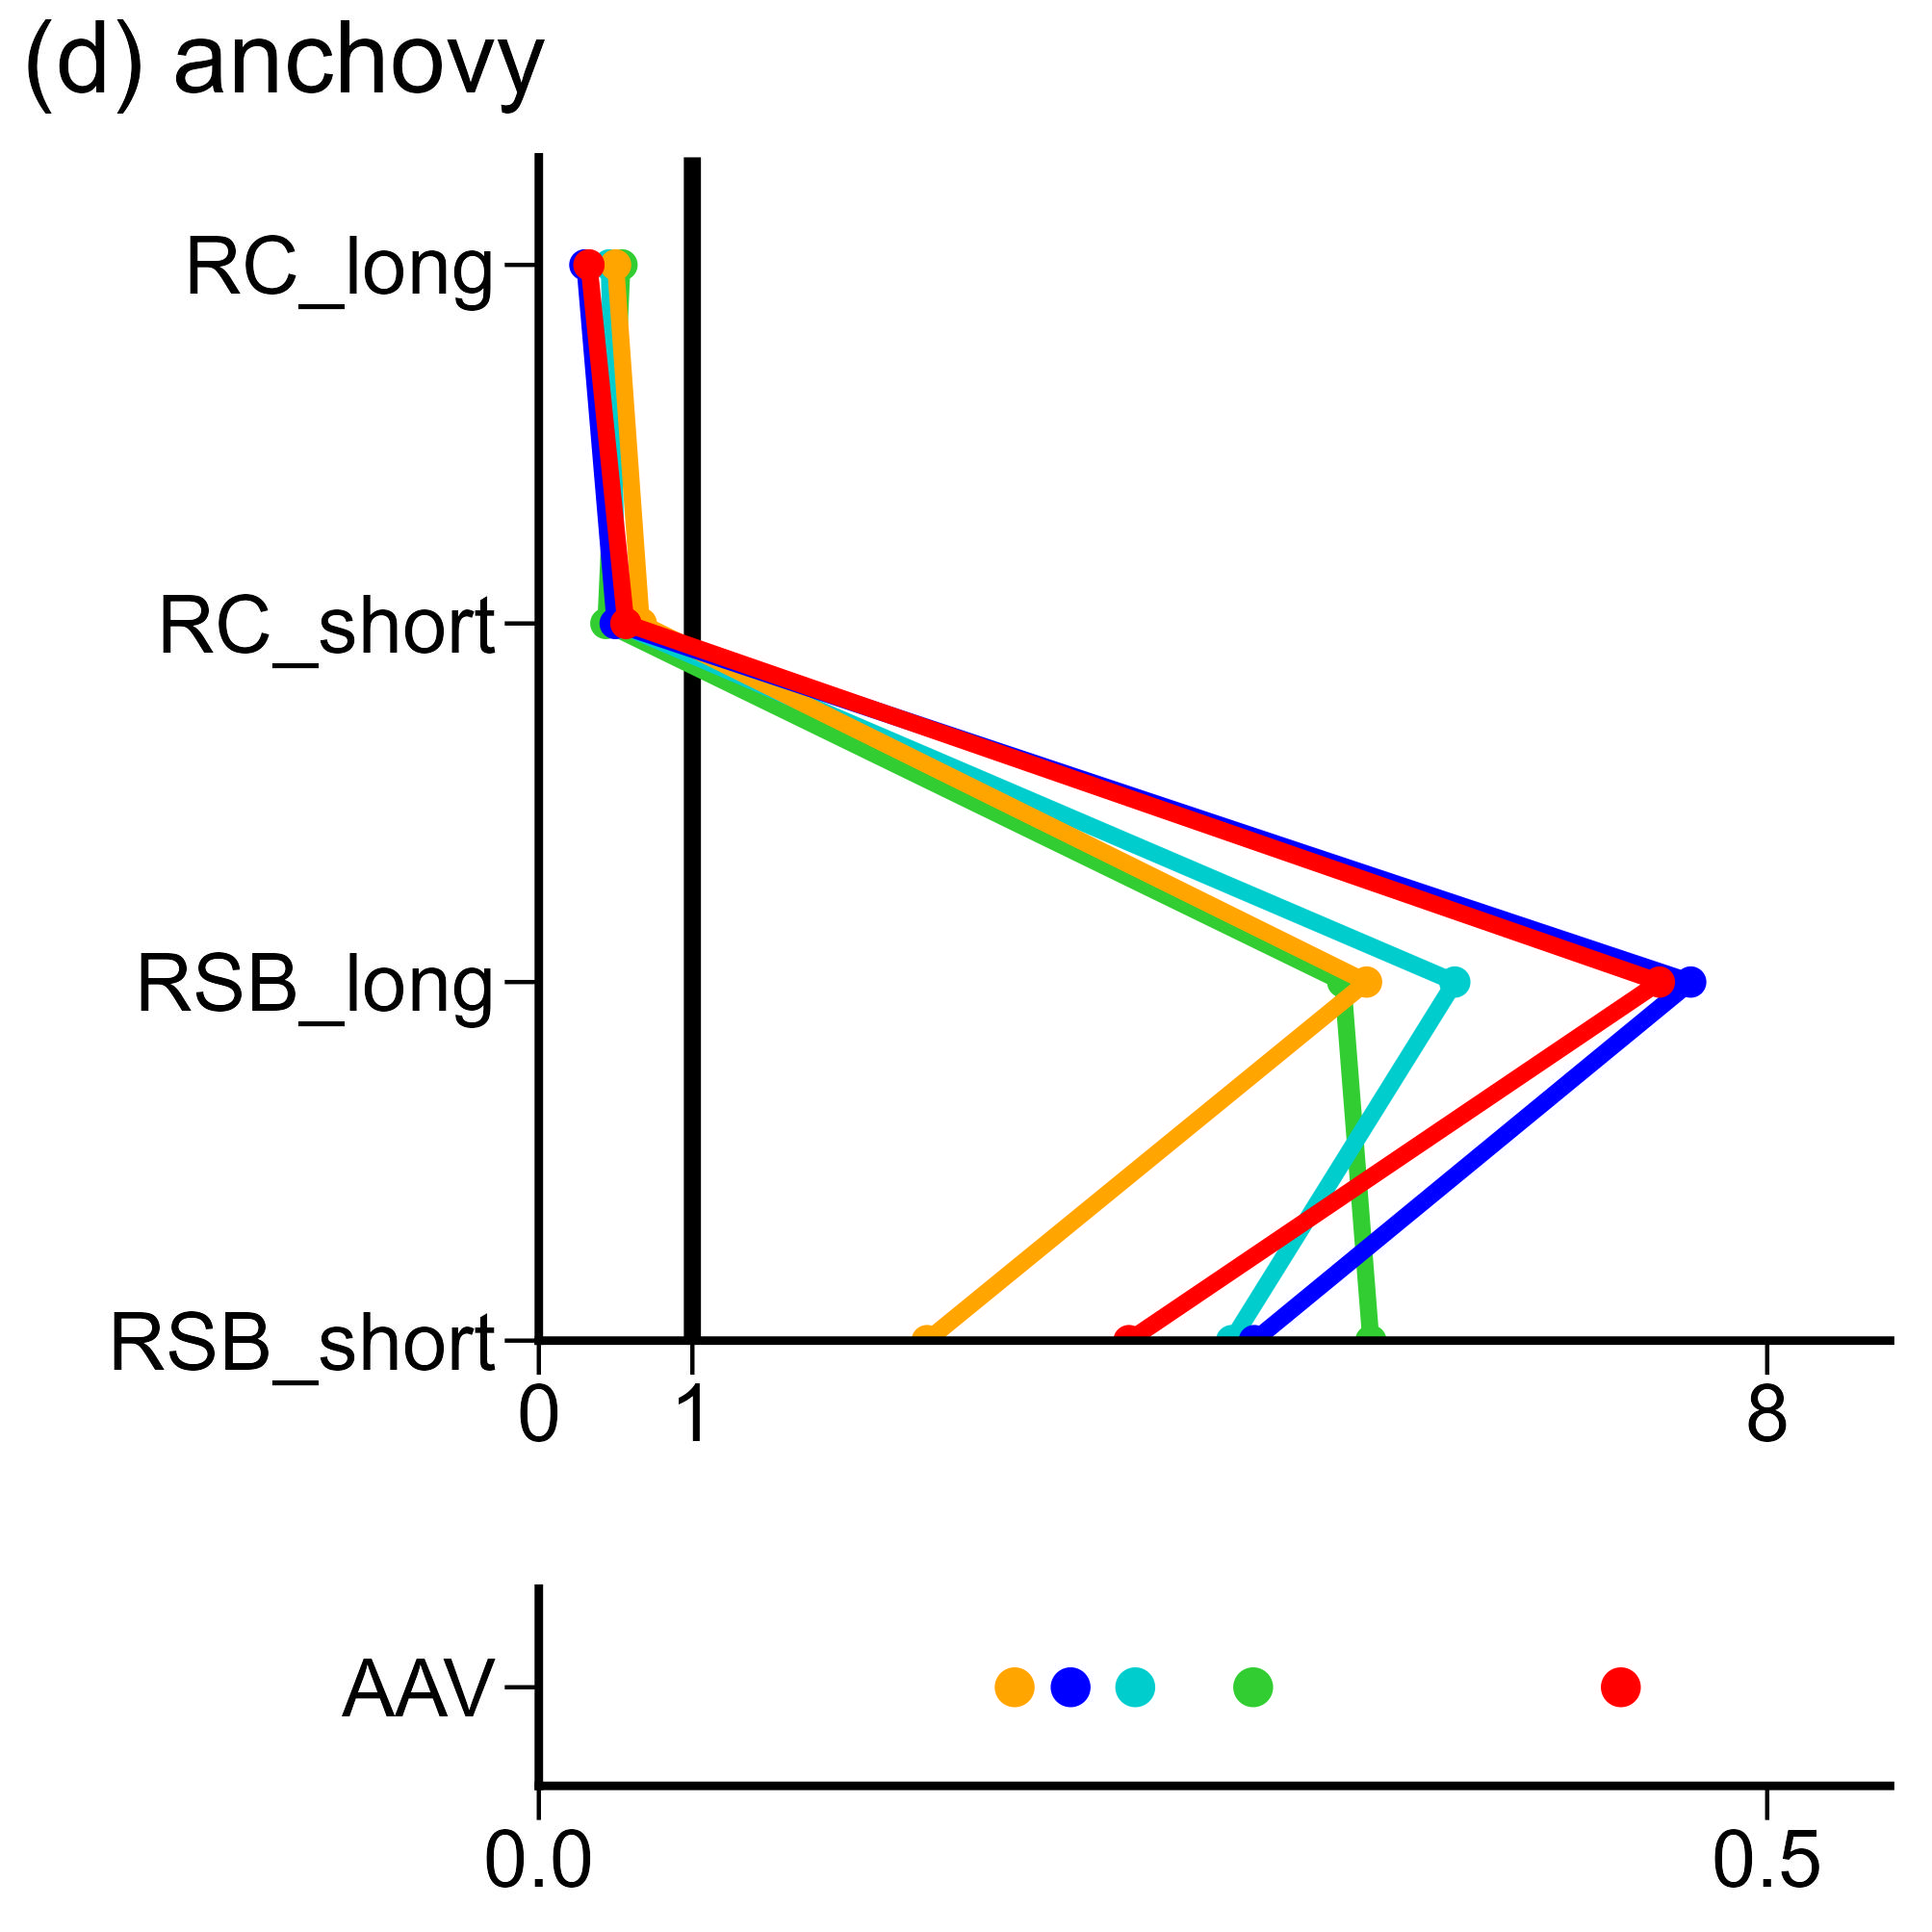

The file beside this chart, header and first rows:
, V1, V2, V3, V4, V5, V6, V7, V8, V9, V10, V11, V12, V13, V14, V15, V16, V17, V18, V19, V20, V21, V22, V23
fish, anchovy, anchovy, anchovy, anchovy, anchovy, anchovy, anchovy, anchovy, anchovy, anchovy, anchovy, anchovy, anchovy, anchovy, anchovy, anchovy, anchovy, anchovy, anchovy, anchovy, anchovy, anchovy, anchovy
method, rfb_rule, rfb_rule, rfb_rule, rfb_rule, rfb_rule, rfb_rule, type2_rule, type2_rule, type2_rule, type2_rule, type2_rule, type2_rule, rfb_Cave, rfb_Cave, rfb_Cave, rfb_Cave, rfb_Cave, rfb_Cave, type2_f, type2_f, type2_f, type2_f, type2_f
index, RC_long, RC_short, RSB_long, RSB_short, AAV, Blim, RC_long, RC_short, RSB_long, RSB_short, AAV, Blim, RC_long, RC_short, RSB_long, RSB_short, AAV, Blim, RC_long, RC_short, RSB_long, RSB_short, AAV
value, 0.3264, 0.5669, 7.298, 3.843, 0.4404, 0.9998, 0.2997, 0.4972, 7.502, 4.66, 0.2165, 0.9987, 0.4997, 0.6673, 5.391, 2.529, 0.1937, 0.9937, 0.4589, 0.5138, 5.965, 4.512, 0.2428
